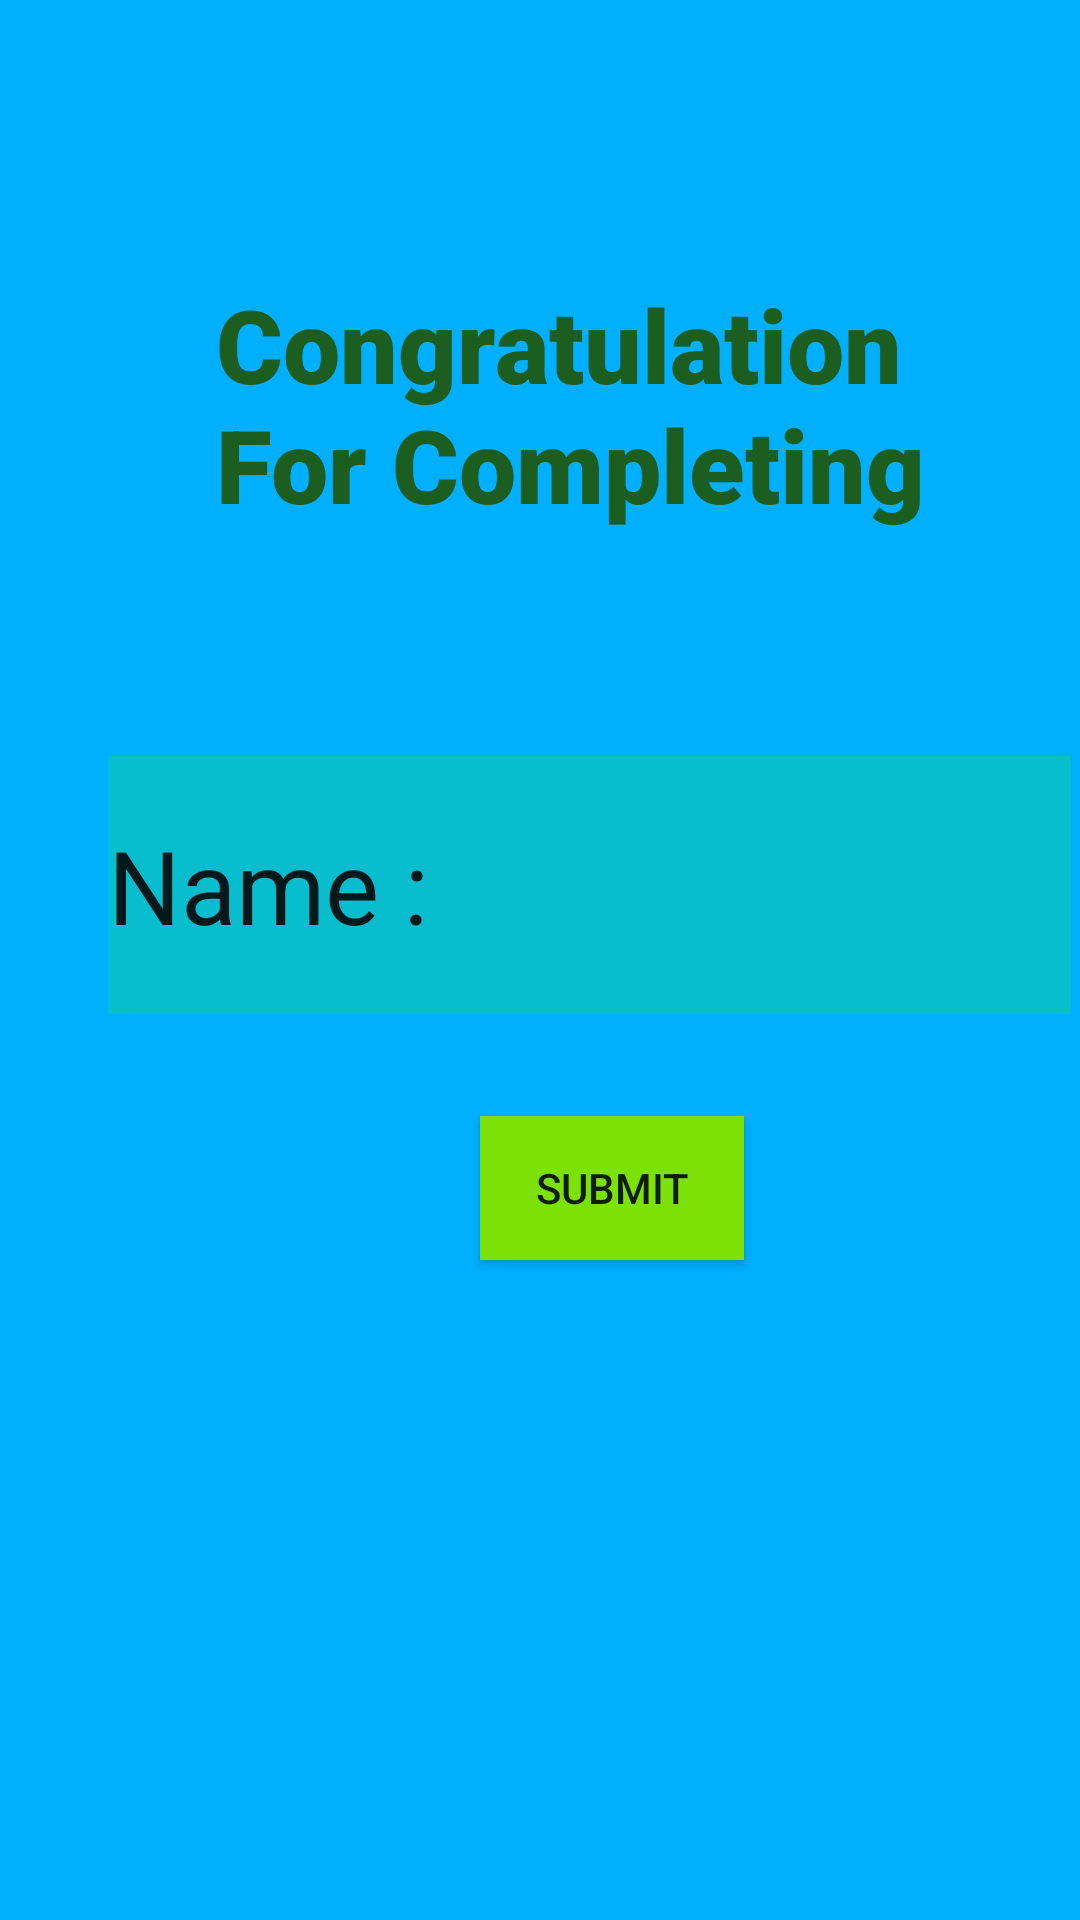

Layout XML and referenced resources for this Android screen:
<!-- AndroidManifest.xml: application theme Theme.PracticalAssignment -->
<!-- res/layout/activity_complete.xml -->
<?xml version="1.0" encoding="utf-8"?>
<android.support.constraint.ConstraintLayout xmlns:android="http://schemas.android.com/apk/res/android"
    xmlns:app="http://schemas.android.com/apk/res-auto"
    xmlns:tools="http://schemas.android.com/tools"
    android:layout_width="match_parent"
    android:layout_height="match_parent"
    android:background="#00B0FF"
    tools:context=".Complete">

    <EditText
        android:id="@+id/Player"
        android:layout_width="321dp"
        android:layout_height="86dp"
        android:layout_marginStart="36dp"
        android:layout_marginTop="252dp"
        android:background="#08BDCD"
        android:ems="10"
        android:inputType="textPersonName"
        android:text="@string/name"
        android:textSize="34sp"
        app:layout_constraintStart_toStartOf="parent"
        app:layout_constraintTop_toTopOf="parent"
        tools:ignore="LabelFor"
        android:autofillHints="" />

    <TextView
        android:id="@+id/textView97"
        android:layout_width="265dp"
        android:layout_height="134dp"
        android:layout_marginStart="72dp"
        android:layout_marginTop="92dp"
        android:fontFamily="sans-serif-black"
        android:text="@string/congratulation_for_completing"
        android:textColor="#1B5E20"
        android:textSize="34sp"
        android:textStyle="bold"
        app:layout_constraintStart_toStartOf="parent"
        app:layout_constraintTop_toTopOf="parent"
        tools:ignore="TextSizeCheck" />

    <Button
        android:id="@+id/Submit"
        android:layout_width="wrap_content"
        android:layout_height="wrap_content"
        android:layout_marginStart="160dp"
        android:layout_marginTop="372dp"
        android:background="#7CE106"
        android:text="@string/submit"
        app:layout_constraintStart_toStartOf="parent"
        app:layout_constraintTop_toTopOf="parent" />

</android.support.constraint.ConstraintLayout>
<!-- resources referenced by this layout -->
<resources>
  <string name="congratulation_for_completing">Congratulation For Completing</string>
  <string name="name">Name :</string>
  <string name="submit">Submit</string>
  <style name="Theme.PracticalAssignment" parent="Theme.AppCompat.Light.DarkActionBar">
          
          <item name="colorPrimary">@color/purple_500</item>
          <item name="colorPrimaryDark">@color/purple_700</item>
          <item name="colorAccent">@color/teal_200</item>
          
      </style>
  <!-- not gathered from this repository: default colours our renderer supplied (Android Studio template values) -->
  <color name="purple_500">#FF6200EE</color>
  <color name="purple_700">#FF3700B3</color>
  <color name="teal_200">#FF03DAC5</color>
</resources>
